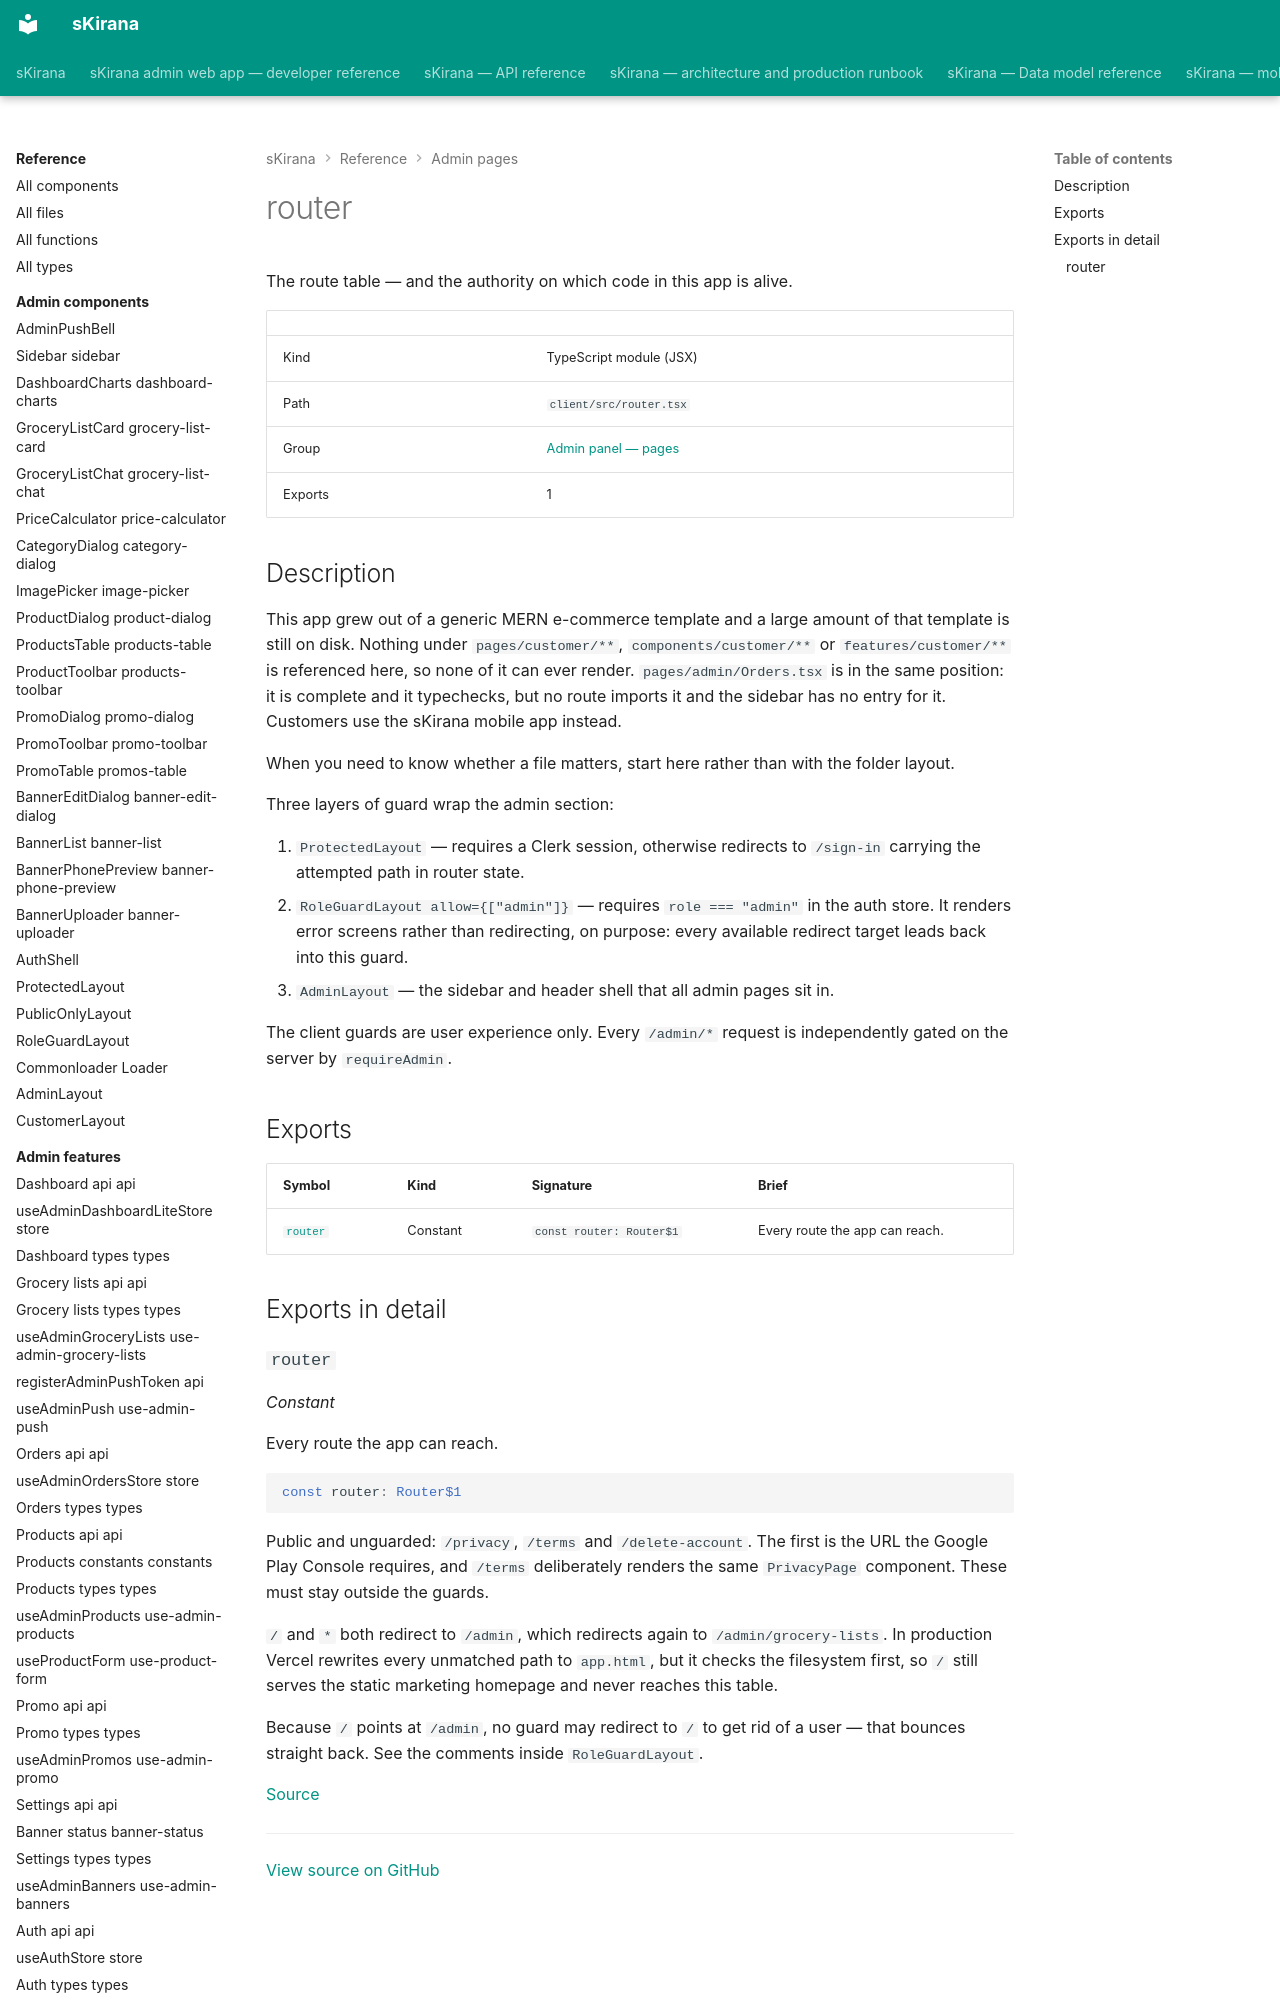

repository: shiv-anshu-gupta/TypeScriptProject · page: reference/admin-pages/router/index.html · generator: mkdocs

# router

The route table — and the authority on which code in this app is alive.

|  |  |
|---|---|
| Kind | TypeScript module (JSX) |
| Path | `client/src/router.tsx` |
| Group | [Admin panel — pages](index.md) |
| Exports | 1 |
